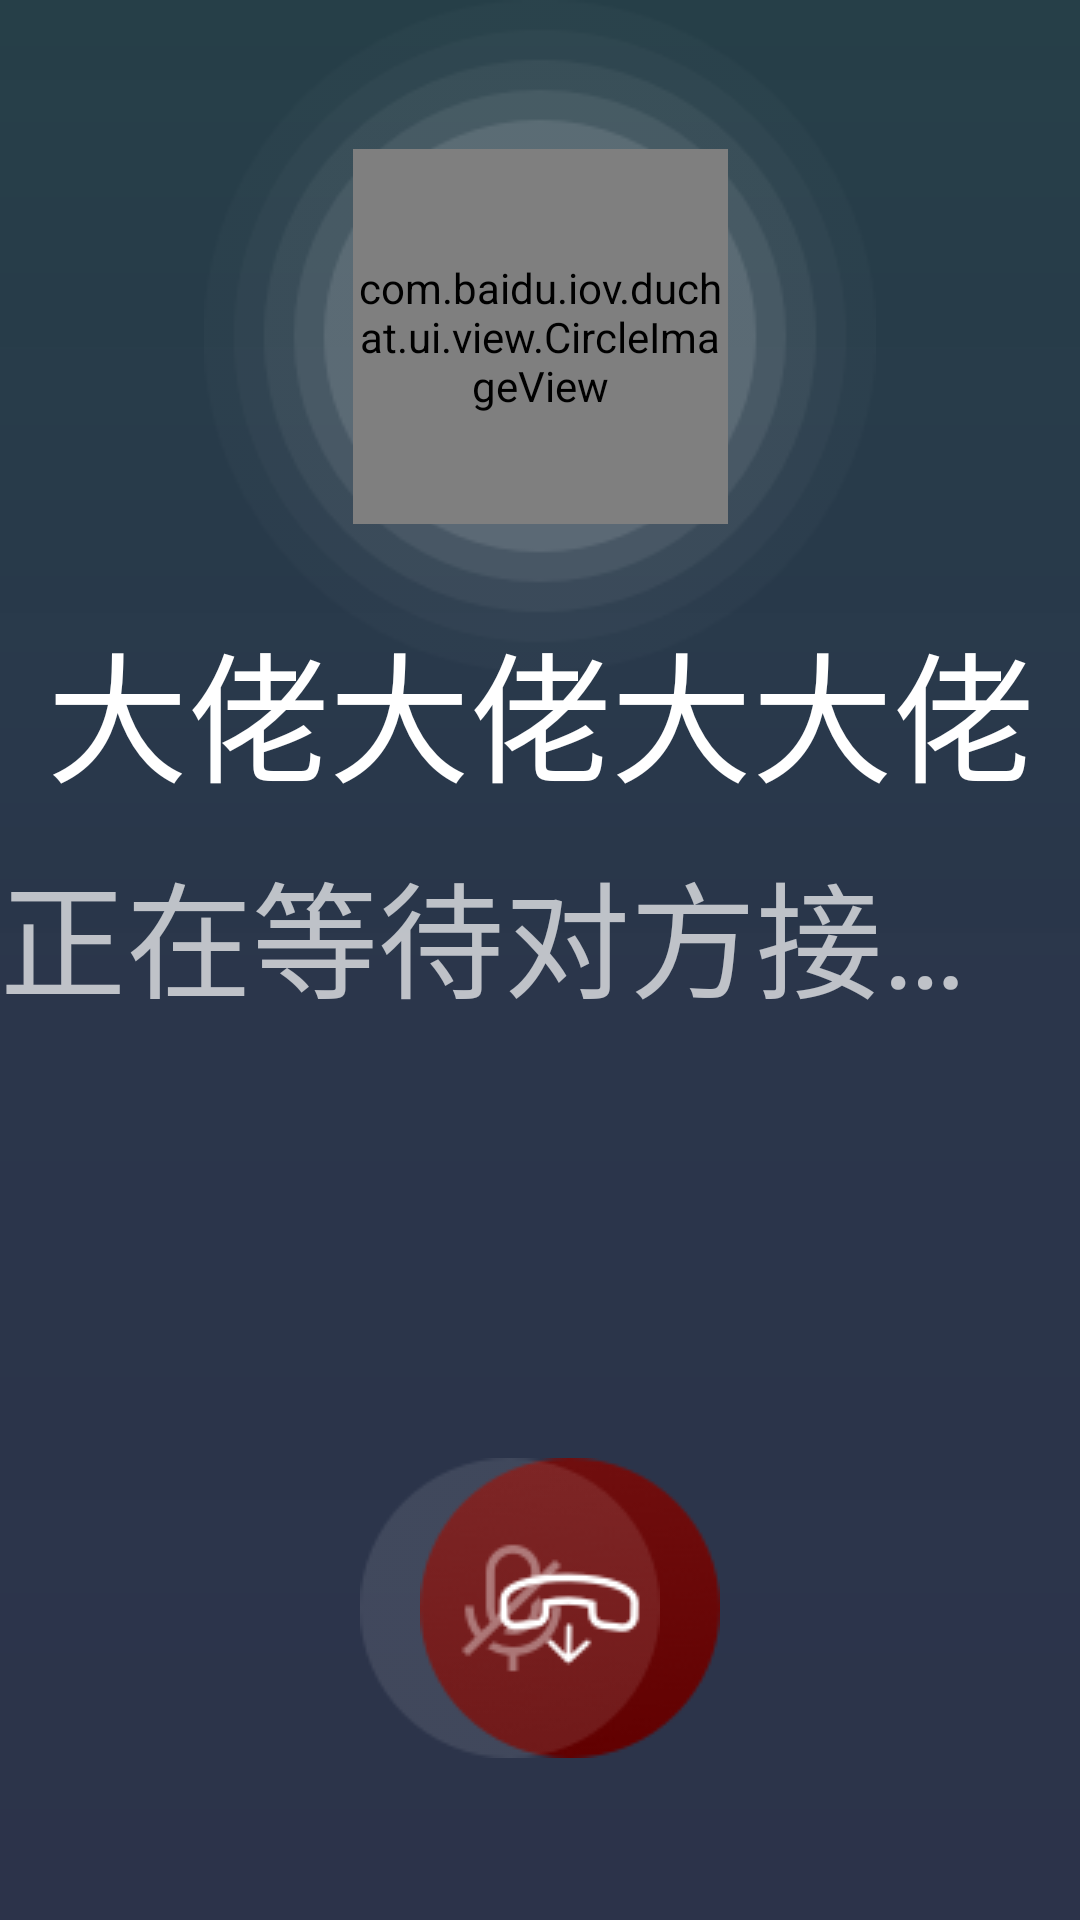

Layout XML and referenced resources for this Android screen:
<!-- AndroidManifest.xml: application theme FullScreenAppTheme -->
<!-- res/layout/activity_conversation.xml -->
<?xml version="1.0" encoding="utf-8"?>
<android.support.constraint.ConstraintLayout xmlns:android="http://schemas.android.com/apk/res/android"
    xmlns:app="http://schemas.android.com/apk/res-auto"
    android:layout_width="@dimen/conversation_width"
    android:layout_height="@dimen/conversation_height"
    android:background="@drawable/conversation_bg"
    android:orientation="vertical">

    <ImageView
        android:id="@+id/portrait_bg"
        android:layout_width="wrap_content"
        android:layout_height="wrap_content"
        android:src="@drawable/dialing_bg"
        app:layout_constraintLeft_toLeftOf="parent"
        app:layout_constraintRight_toRightOf="parent"
        app:layout_constraintTop_toTopOf="parent" />

    <com.baidu.iov.duchat.ui.view.CircleImageView
        android:id="@+id/portrait"
        android:layout_width="@dimen/dialing_portrait_width"
        android:layout_height="@dimen/dialing_portrait_width"
        app:layout_constraintLeft_toLeftOf="@id/portrait_bg"
        app:layout_constraintTop_toTopOf="@id/portrait_bg"
        app:layout_constraintRight_toRightOf="@id/portrait_bg"
        app:layout_constraintBottom_toBottomOf="@id/portrait_bg"
        android:src="@drawable/head" />

    <TextView
        android:id="@+id/nick_name"
        android:layout_width="wrap_content"
        android:layout_height="wrap_content"
        android:layout_marginTop="28dp"
        app:layout_constraintTop_toBottomOf="@id/portrait"
        app:layout_constraintLeft_toLeftOf="parent"
        app:layout_constraintRight_toRightOf="parent"
        android:maxLines="1"
        android:ellipsize="end"
        android:text="大佬大佬大大佬"
        android:textSize="@dimen/name_TextSize"
        android:textColor="@color/white"/>

    <TextView
        android:id="@+id/desc_tv"
        android:layout_width="wrap_content"
        android:layout_height="wrap_content"
        android:layout_marginTop="10dp"
        app:layout_constraintTop_toBottomOf="@id/nick_name"
        app:layout_constraintLeft_toLeftOf="parent"
        app:layout_constraintRight_toRightOf="parent"
        android:maxLines="1"
        android:ellipsize="end"
        android:text="@string/connect_waiting"
        android:textSize="@dimen/dailing_desc_textSize"
        android:textColor="@color/white_70"/>

    <ImageView
        android:id="@+id/drop"
        android:layout_width="wrap_content"
        android:layout_height="wrap_content"
        app:layout_constraintLeft_toLeftOf="parent"
        app:layout_constraintBottom_toBottomOf="parent"
        android:layout_marginBottom="54dp"
        android:layout_marginLeft="140dp"
        android:src="@drawable/drop_main"/>

    <ImageView
        android:id="@+id/silence"
        android:layout_width="wrap_content"
        android:layout_height="wrap_content"
        app:layout_constraintRight_toRightOf="parent"
        app:layout_constraintBottom_toBottomOf="@id/drop"
        android:layout_marginRight="140dp"
        android:src="@drawable/silence"/>

</android.support.constraint.ConstraintLayout>
<!-- resources referenced by this layout -->
<resources>
  <color name="white">#FFFFFF</color>
  <color name="white_70">#B2FFFFFF</color>
  <dimen name="conversation_height">546dp</dimen>
  <dimen name="conversation_width">680dp</dimen>
  <dimen name="dailing_desc_textSize">42sp</dimen>
  <dimen name="dialing_portrait_width">125dp</dimen>
  <dimen name="name_TextSize">47sp</dimen>
  <!-- drawable conversation_bg (drawable) -->
  <?xml version="1.0" encoding="utf-8"?>
  <shape xmlns:android="http://schemas.android.com/apk/res/android">
      <gradient
          android:startColor="#40076C91"
          android:centerColor="#2E0E50C4"
          android:endColor="#261243DC"
          android:angle="-90"
          />
  </shape>
  <!-- drawable dialing_bg: png bitmap (drawable-mdpi, 8868 bytes) -->
  <!-- drawable drop_main: png bitmap (drawable-mdpi, 7820 bytes) -->
  <!-- drawable head: jpg bitmap (drawable-mdpi, 19743 bytes) -->
  <!-- drawable silence: png bitmap (drawable-mdpi, 2931 bytes) -->
  <string name="connect_waiting">正在等待对方接受邀请...</string>
  <style name="FullScreenAppTheme" parent="Theme.AppCompat.NoActionBar">
          
          <item name="android:windowNoTitle">true</item>
      </style>
</resources>
